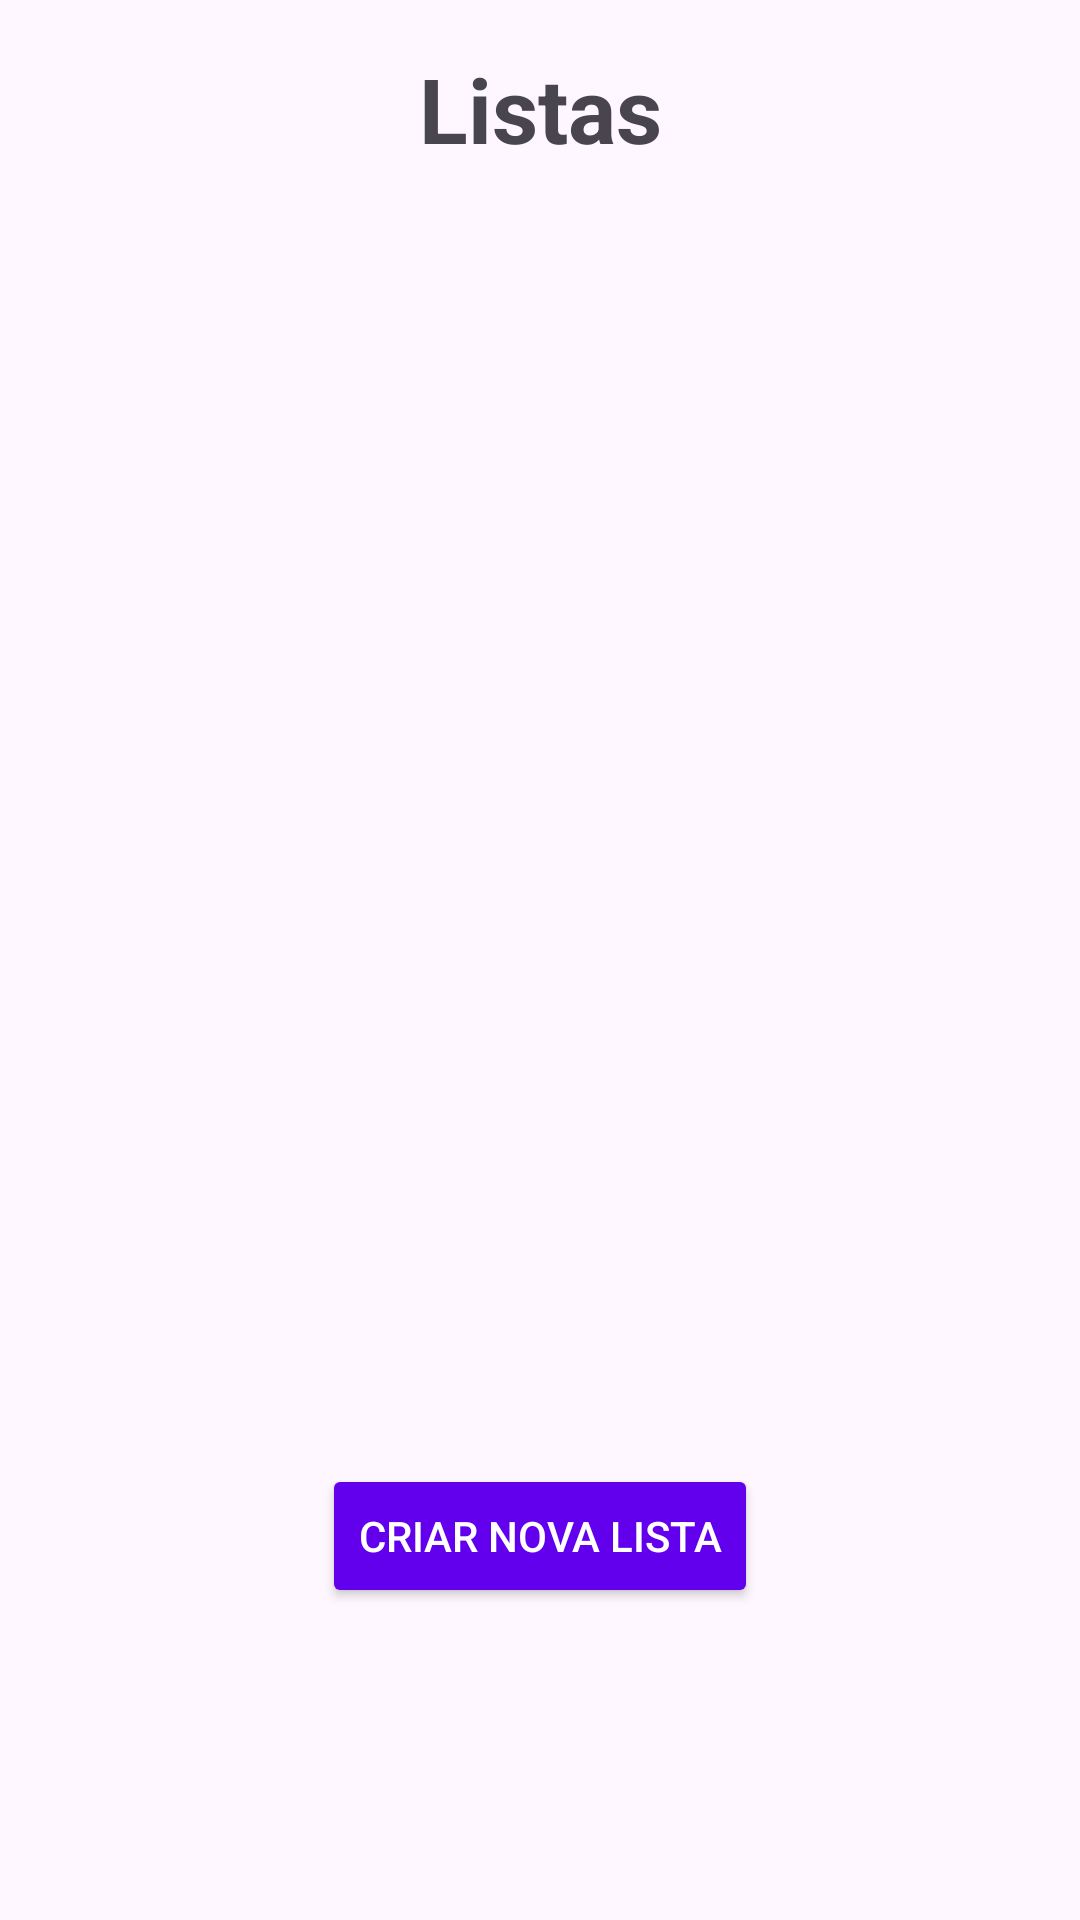

Here is an Android app screen rendered from its layout file. Give the layout XML and the strings, colors and styles it references.
<!-- AndroidManifest.xml: application theme Theme.ListaDeComprasSQLite -->
<!-- res/layout/activity_main.xml -->
<?xml version="1.0" encoding="utf-8"?>

<androidx.constraintlayout.widget.ConstraintLayout xmlns:android="http://schemas.android.com/apk/res/android"
    xmlns:tools="http://schemas.android.com/tools"
    android:layout_width="match_parent"
    android:layout_height="match_parent"
    xmlns:app="http://schemas.android.com/apk/res-auto"
    tools:context=".MainActivity">

    <TextView
        android:id="@+id/tvTitle"
        android:layout_width="wrap_content"
        android:layout_height="wrap_content"
        android:text="Listas"
        android:textSize="30sp"
        android:textStyle="bold"
        app:layout_constraintTop_toTopOf="parent"
        app:layout_constraintLeft_toLeftOf="parent"
        app:layout_constraintRight_toRightOf="parent"
        android:layout_marginTop="16dp" />

    <androidx.recyclerview.widget.RecyclerView
        android:id="@+id/recyclerView"
        android:layout_width="364dp"
        android:layout_height="419dp"
        android:layout_marginTop="16dp"
        android:layout_marginBottom="16dp"
        app:layout_constraintBottom_toTopOf="@+id/btnCreateNewList"
        app:layout_constraintHorizontal_bias="0.489"
        app:layout_constraintLeft_toLeftOf="parent"
        app:layout_constraintRight_toRightOf="parent"
        app:layout_constraintTop_toBottomOf="@+id/tvTitle"
        app:layout_constraintVertical_bias="0.041" />

    <Button
        android:id="@+id/btnCreateNewList"
        android:layout_width="wrap_content"
        android:layout_height="wrap_content"
        android:layout_marginBottom="104dp"
        android:backgroundTint="@color/purple_500"
        android:text="Criar Nova Lista"
        android:textColor="@android:color/white"
        app:layout_constraintBottom_toBottomOf="parent"
        app:layout_constraintLeft_toLeftOf="parent"
        app:layout_constraintRight_toRightOf="parent" />
</androidx.constraintlayout.widget.ConstraintLayout>
<!-- resources referenced by this layout -->
<resources>
  <color name="purple_500">#6200EE</color>
  <style name="Theme.ListaDeComprasSQLite" parent="Base.Theme.ListaDeComprasSQLite" />
  <style name="Base.Theme.ListaDeComprasSQLite" parent="Theme.Material3.DayNight.NoActionBar">
          
          
      </style>
</resources>
